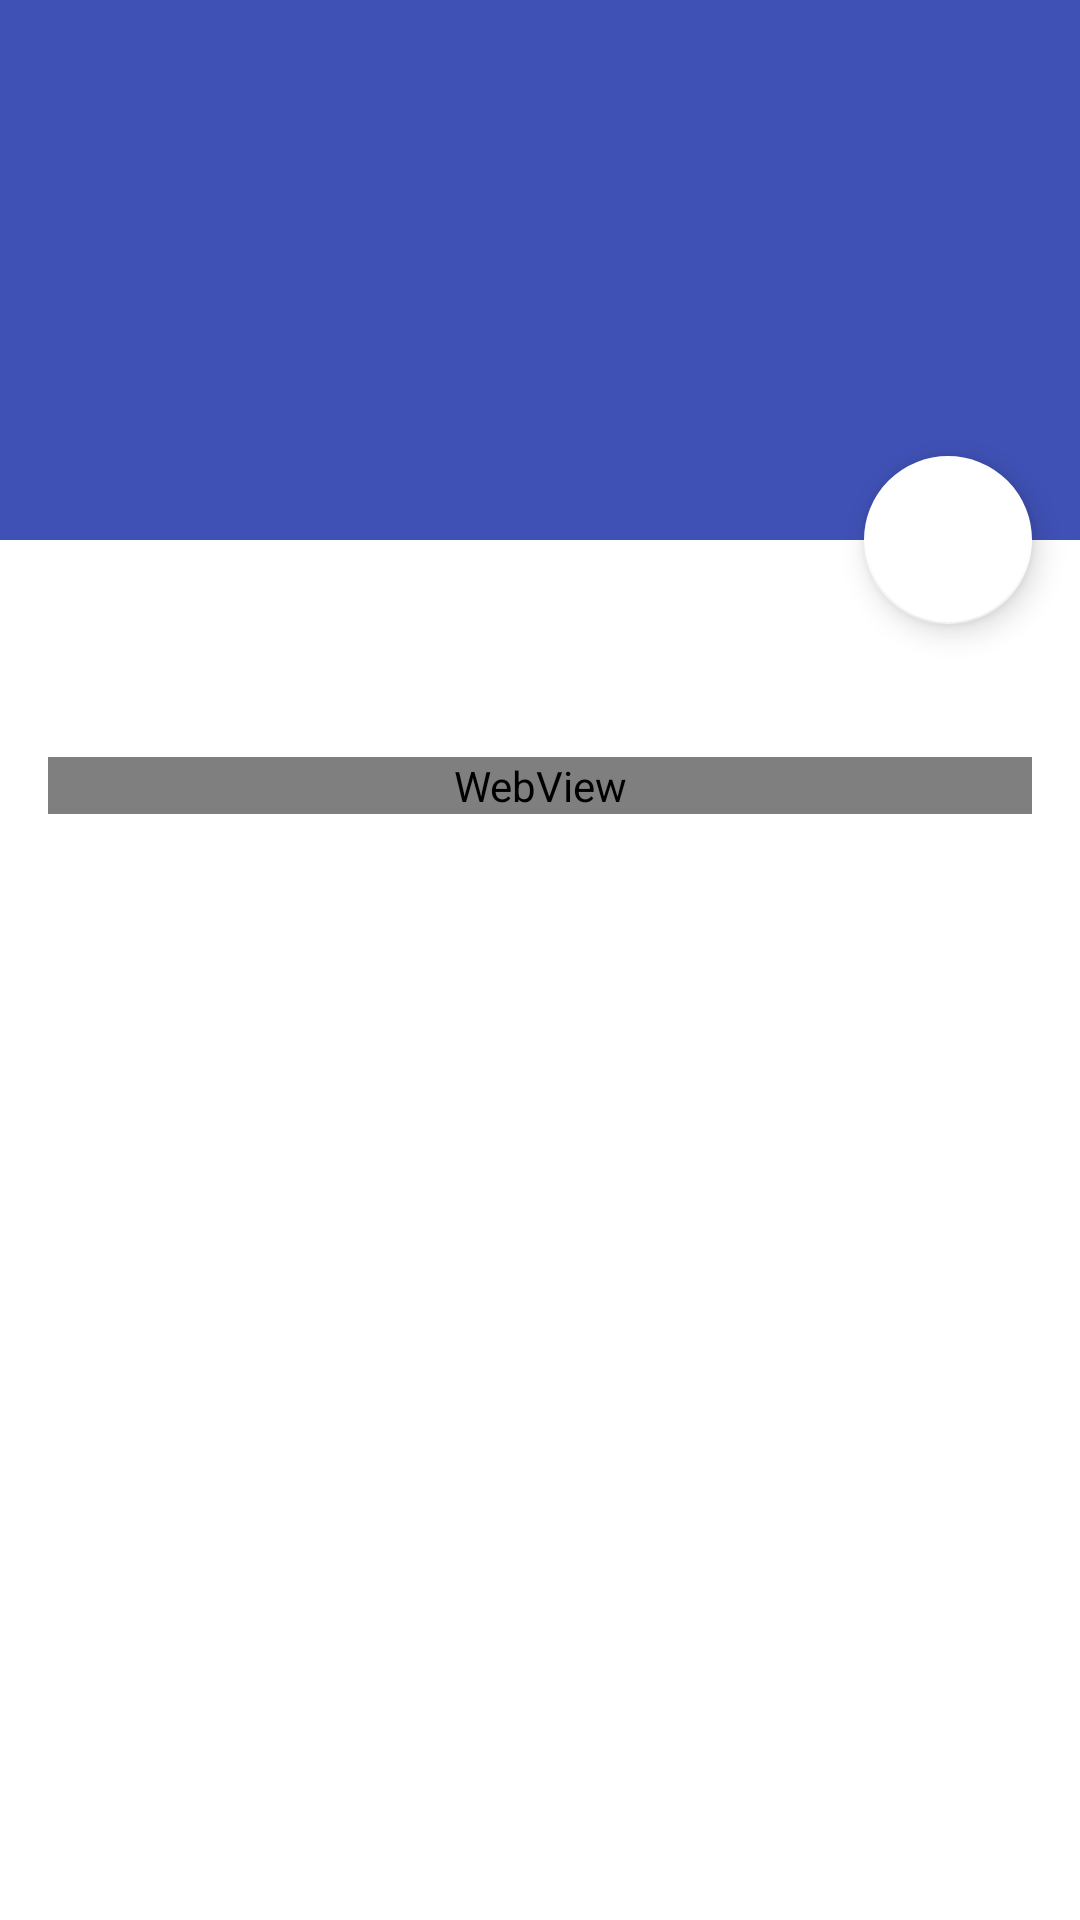

This screen was rendered from an Android layout file. Write that file and the resources it references.
<!-- AndroidManifest.xml: application theme AppTheme -->
<!-- res/layout/activity_readpost.xml -->
<?xml version="1.0" encoding="utf-8"?>
<android.support.design.widget.CoordinatorLayout xmlns:android="http://schemas.android.com/apk/res/android"
    xmlns:app="http://schemas.android.com/apk/res-auto"
    xmlns:tools="http://schemas.android.com/tools"
    android:layout_width="match_parent"
    android:layout_height="match_parent"
    android:fitsSystemWindows="true"
    tools:context=".ReadBlogPostActivity">

    <android.support.design.widget.AppBarLayout
        android:id="@+id/app_bar_scrolling"
        android:layout_width="match_parent"
        android:layout_height="@dimen/app_bar_height"
        android:fitsSystemWindows="true"
        android:theme="@style/AppTheme.AppBarOverlay">

        <android.support.design.widget.CollapsingToolbarLayout
            android:id="@+id/toolbar_layout"
            android:layout_width="match_parent"
            android:layout_height="match_parent"
            android:fitsSystemWindows="true"
            app:contentScrim="?attr/colorPrimary"
            app:layout_scrollFlags="scroll|exitUntilCollapsed">

            <ImageView
                android:id="@+id/image_scrolling_top"
                android:layout_width="match_parent"
                android:layout_height="match_parent"
                android:fitsSystemWindows="true"
                android:scaleType="fitXY"
                app:layout_collapseMode="parallax" />

            <android.support.v7.widget.Toolbar
                android:id="@+id/toolbar"
                android:layout_width="match_parent"
                android:layout_height="?attr/actionBarSize"
                app:layout_collapseMode="pin"
                app:popupTheme="@style/AppTheme.PopupOverlay" />

        </android.support.design.widget.CollapsingToolbarLayout>
    </android.support.design.widget.AppBarLayout>

    <android.support.design.widget.FloatingActionButton
        android:id="@+id/fab_scrolling"
        android:layout_width="wrap_content"
        android:layout_height="wrap_content"
        app:backgroundTint="@color/white"
        android:layout_margin="@dimen/fab_margin"
        android:src="@drawable/share"
        app:layout_anchor="@id/app_bar_scrolling"
        app:layout_anchorGravity="bottom|end" />

    <include layout="@layout/content_blog_post" />

</android.support.design.widget.CoordinatorLayout>
<!-- res/layout/content_blog_post.xml (included above) -->
<?xml version="1.0" encoding="utf-8"?>
<android.support.v4.widget.NestedScrollView xmlns:android="http://schemas.android.com/apk/res/android"
    xmlns:app="http://schemas.android.com/apk/res-auto"
    xmlns:tools="http://schemas.android.com/tools"
    android:layout_width="match_parent"
    android:layout_height="match_parent"
    app:layout_behavior="@string/appbar_scrolling_view_behavior"
    tools:context=".ReadBlogPostActivity"
    android:background="@android:color/white"
    tools:showIn="@layout/activity_readpost">

    <LinearLayout
        android:layout_width="match_parent"
        android:layout_height="match_parent"
        android:orientation="vertical">

            <ImageView
                android:id="@+id/image"
                android:layout_width="match_parent"
                android:layout_height="wrap_content"  />

        <TextView
            android:id="@+id/tv_title"
            android:layout_width="match_parent"
            android:layout_marginBottom="@dimen/activity_vertical_margin"
            android:layout_marginLeft="@dimen/activity_horizontal_margin"
            android:layout_marginRight="@dimen/activity_horizontal_margin"
            android:layout_marginTop="@dimen/activity_vertical_margin"
            android:lineSpacingExtra="@dimen/text_margin_very_small"
            android:layout_height="wrap_content"
            android:textStyle="bold"
            android:gravity="center"
            android:textSize="18dip"
            android:textIsSelectable="true" />

        <WebView
            android:id="@+id/tv_description"
            android:layout_width="match_parent"
            android:layout_height="wrap_content"
            android:background="@android:color/white"
            android:layout_marginBottom="@dimen/activity_vertical_margin"
            android:layout_marginLeft="@dimen/activity_horizontal_margin"
            android:layout_marginRight="@dimen/activity_horizontal_margin"
            android:layout_marginTop="@dimen/activity_vertical_margin"
            android:lineSpacingExtra="@dimen/text_margin_very_small" />

    </LinearLayout>

</android.support.v4.widget.NestedScrollView>
<!-- resources referenced by this layout -->
<resources>
  <color name="white">#FFFFFF</color>
  <dimen name="activity_horizontal_margin">16dp</dimen>
  <dimen name="activity_vertical_margin">16dp</dimen>
  <dimen name="app_bar_height">180dp</dimen>
  <dimen name="fab_margin">16dp</dimen>
  <dimen name="text_margin_very_small">4dp</dimen>
  <style name="AppTheme.AppBarOverlay" parent="ThemeOverlay.AppCompat.Dark.ActionBar" />
  <style name="AppTheme.PopupOverlay" parent="ThemeOverlay.AppCompat.Light" />
  <style name="AppTheme" parent="Theme.AppCompat.Light.DarkActionBar">
          
          <item name="colorPrimary">@color/colorPrimary</item>
          <item name="colorPrimaryDark">@color/colorPrimaryDark</item>
          <item name="colorAccent">@color/colorAccent</item>
      </style>
  <color name="colorPrimary">#3F51B5</color>
  <color name="colorPrimaryDark">#303F9F</color>
  <color name="colorAccent">#FF4081</color>
</resources>
